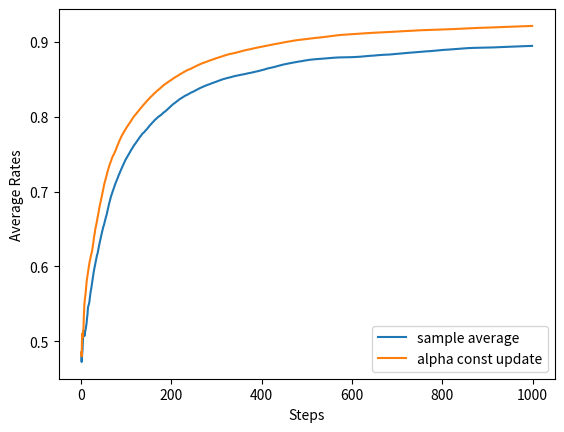

Python code for this plot:
import numpy as np


class NonStatBandit:
    def __init__(self, arms=10):
        self.arms = arms
        self.rates = np.random.rand(arms)

    def play(self, arm):
        rate = self.rates[arm]
        self.rates += 0.1 * np.random.randn(self.arms)
        if rate > np.random.rand():
            return 1
        else:
            return 0


class Agent:
    def __init__(self, epsilon, action_size=10):
        self.epsilon = epsilon
        self.Qs = np.zeros(action_size)
        self.ns = np.zeros(action_size)

    def update(self, action, reward):
        self.ns[action] += 1
        self.Qs[action] += (reward - self.Qs[action]) / self.ns[action]

    def get_action(self):
        if np.random.rand() < self.epsilon:
            return np.random.randint(0, len(self.Qs))
        return np.argmax(self.Qs)


class AlphaAgent:
    def __init__(self, epsilon, alpha, action_size=10):
        self.epsilon = epsilon
        self.Qs = np.zeros(action_size)
        self.alpha = alpha

    def update(self, action, reward):
        self.Qs[action] += (reward - self.Qs[action]) * self.alpha

    def get_action(self):
        if np.random.rand() < self.epsilon:
            return np.random.randint(0, len(self.Qs))
        return np.argmax(self.Qs)



import matplotlib.pyplot as plt

runs = 200
steps = 1000
epsilon = 0.1
alpha = 0.8
agent_types = ['sample average', 'alpha const update']
results = {}

for agent_type in agent_types:
    all_rates = np.zeros((runs, steps))

    for run in range(runs):
        bandit = NonStatBandit()
        if agent_type == 'sample average':
            agent = Agent(epsilon)
        else:
            agent = AlphaAgent(epsilon, alpha)

        total_reward = 0
        rates = []


        for step in range(steps):
            action = agent.get_action()
            reward = bandit.play(action)
            agent.update(action, reward)
            total_reward += reward
            rates.append(total_reward / (step+1))

        all_rates[run] = rates

    avg_rates = np.average(all_rates, axis=0)
    results[agent_type] = avg_rates

plt.figure()
plt.ylabel("Average Rates")
plt.xlabel("Steps")
for key, avg_rates in results.items():
    plt.plot(avg_rates, label=key)
plt.legend()
plt.show()

